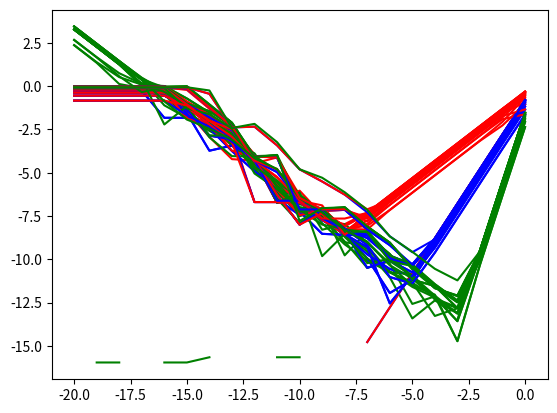

Write Python code to recreate this figure. (Note: this script raises an exception after producing the figure.)
# -*- coding: utf-8 -*-
"""
Projects, functions and notes 
from Numerical Analysis 2nd ed, Sauer, 
Chapter 4 : Least Squares (Aðdferð minnstu kvaðrata), QR-factorization & more
Chapter 5 : Numerical differentiation and integration

[redacted]
"""

import numpy as np 
import numpy.linalg as lin
import matplotlib.pyplot as plt
# from fractions import Fraction
'''''''''''''''''''''''''''''''''  Chapter 5  '''''''''''''''''''''''''''''''''


''' Composite Simpson's Rule
'''
def compositeSimpsonsRule(f,d4f,a,b,m):
    h = (b-a)/(2*m)
    x = np.arange(a,b+h,h)
    c = (b-a)/2 # or some other number between a and b
    Oh4 = (b-a)*h**4*d4f(c)/180
    ySum = 0
    for i in range(1,m+1):
        ySum += 4*f(x[2*i-1])
    for i in range(1,m):
        ySum += 2*f(x[2*i])
    ySum = ySum + f(x[0]) + f(x[2*m])
    return ( ySum*h/3 - Oh4 )


''' Composite Trapezoid Rule 
    Estimates the integral of f from a to b
    f is a mathematical function that takes 1 parameter
    d2f is the second derivative of f
    a and b are the endpoints of the integral
    m is the number of panels that [a,b] will be split into
'''
def compositeTrapezoidRule(f,d2f,a,b,m):
    h = (b-a)/m
    x = np.arange(a,b+h,h)
    c = (b-a)/2 # or some other number between a and b
    Oh2 = (b-a)*h*h*d2f(c)/12
    ySum = 0
    for i in range(1,m):
        ySum += f(x[i])
    ySum = ySum*2 + f(x[0]) + f(x[m])
    return (0.5*h*ySum + Oh2)
    


ff = lambda x: (x**2+4)**(-0.5)
d2ff = lambda x: 3*x**2*(x**2+4)**(-2.5)-(x**2+4)**(-1.5)
d4ff = lambda x: ((2*x**2-4)/((x**2+4)**(5/2)))
aa = 0
bb = 2*3**(0.5)
mm = 16

ff0 = lambda x: 0
FF = lambda x: np.arcsinh(x/2)

cTR = compositeTrapezoidRule(ff,d2ff,aa,bb,mm)
cSR = compositeSimpsonsRule(ff,d4ff,aa,bb,mm)

cTR0 = compositeTrapezoidRule(ff,ff0,aa,bb,mm)
cSR0 = compositeSimpsonsRule(ff,ff0,aa,bb,mm)

rettSvar = FF(bb) - FF(aa)
skekkja = [np.abs(rettSvar-cTR), np.abs(rettSvar-cSR),
           np.abs(rettSvar-cTR0), np.abs(rettSvar-cSR0)]

print('Rétt lausn reiknuð með stofnfalli:', rettSvar)
print()
print('Áætlum c = (b-a)/2')
print('Reiknuð með Samsettu Trapissureglunni:', cTR)
print('Skekkjan er:', skekkja[0])
print('Reiknuð með Samsettu Reglu Simpsons:', cSR)
print('Skekkjan er:', skekkja[1])
print()
print('Án áæltaðar skekkju')
print('Reiknuð með Samsettu Trapissureglunni:', cTR0)
print('Skekkjan er:', skekkja[2])
print('Reiknuð með Samsettu Reglu Simpsons:', cSR0)
print('Skekkjan er:', skekkja[3])
print()
print('Minnsta skekkjan er:', min(skekkja), 'sem er aðferð númer',
      (skekkja.index(min(skekkja))+1), 'af þeim sem við prófuðum' )
print()
print('Aðferð Simpson\'s án áætlaðrar skekkju gefur hér nákvæmasta niðurstöðu')


''' Given Program. What does it do? 
Estimates the difference between a numerical estimation of the derivative of 
sin(x), and the actual value of dsin(x)/dx = cos(x) in point a. 
The computer has problems subtracting floating point numbers of similar value 
from each other, and so it may render a very large number.
The computer also has problems dividing by very small numbers, so it may
render very large numbers even if the actual limit as the denominator 
approaches zero is zero.
'''
def hge1(a):
    p=np.arange(-20,1)
    f=lambda x: np.sin(x)
    df=lambda x: np.cos(x)
    err1,err2,err3=[],[],[]
    for i in range(len(p)):
        h=10.0**p[i]
        err1+=[(f(a+h) - f(a-h))/(2*h)-df(a)]
        err2+=[(f(a+h) - f(a))/h-df(a)]
        h=2*h
        err3+=[(f(a-h)-8*f(a-h/2)+8*f(a+h/2) - f(a+h))/(6*h)-df(a)]
    plt.plot(p,np.log10(np.abs(err1)),'b')
    plt.plot(p,np.log10(np.abs(err2)),'r')
    plt.plot(p,np.log10(np.abs(err3)),'g')
    plt.show()


for i in range(-10,10):
    print(i)
    hge1(i)

hge1(-100)


'''''''''''''''''''''''''''''''''  Chapter 4  '''''''''''''''''''''''''''''''''
''' Implementation of Gauss-Newton Method which finds the point for which 
the sum of the squared distances to circles is minimized.                   '''
def gaussNewton(r,Dr):
    x = np.zeros(2)
    for k in range(10):
        A = makeA(x,Dr)
        rx = makeR(x,r)
        At = np.transpose(A)
        B = At @ A
        b = -At @ rx
        v = GaussSeidelItr(B,b,10) # Use any method to solve for b
        x += v
    return x

''' 
Params:     r is a n-by-1 array of functions that take 2 arguments each. 
            x=[x0,x1] is a tuple
            applies each function of r to x0 and x1
Returns:    A= [r[0](x0,x1), r[1](x0,x1), ..., r[n](x0,x1)]
'''
def makeR(x, r):
    A = []
    for i in range(len(r)):
        ri=r[i](x[0],x[1])
        A.append([ri])
    A = np.array(A,dtype=float)
    return A
        
''' 
Params:     Dr is a n-by-2 array of functions that take 2 arguments each. 
            x=[x0,x1] is a tuple
            applies each function of Dr to x0 and x1
Returns: A= [[Dr[0][0](x0,x1), Dr[0][1](x0,x1), ...],
             [Dr[1][0](x0,x1), Dr[1][1](x0,x1), ...],
             ... 
             [Dr[n][0](x0,x1), Dr[n][1](x0,x1), ...]]
'''
def makeA(x, Dr):
    A = []
    for i in range(len(Dr)):
        drdxi=Dr[i][0](x[0],x[1])
        drdyi=Dr[i][1](x[1],x[1])
        A.append([drdxi,drdyi])
    A = np.array(A,dtype=float)
    return A

''' A function and its partial derivatives for this assignment '''
def ri(xi,yi,Ri):
    return lambda x,y : np.sqrt((x-xi)**2+(y-yi)**2)-Ri

def drdx(xi,yi):
    return lambda x,y : ((x-(xi)) / (np.sqrt((x-(xi))**2+(y-(yi))**2)))

def drdy(xi,yi):
    return lambda x,y : ((y-(yi)) / (np.sqrt((x-(xi))**2+(y-(yi))**2)))

''' (a)-liður '''
X = [0,1,0]
Y = [1,1,-1]
CircleRadii = [1, 1, 1]

R = []
for i in range(len(CircleRadii)):
    R.append(ri(X[i],Y[i],CircleRadii[i]))
    
DR = []
for i in range(len(CircleRadii)):
    DR.append([drdx(X[i],Y[i]), drdy(X[i],Y[i])])

a = gaussNewton(R,DR)
print(a)


''' (b)-liður '''
X = [-1,1,1]
Y = [0,1,-1]
CircleRadii = [1, 1, 1]

R = []
for i in range(len(CircleRadii)):
    R.append(ri(X[i],Y[i],CircleRadii[i]))
    
DR = []
for i in range(len(CircleRadii)):
    DR.append([drdx(X[i],Y[i]), drdy(X[i],Y[i])])

b = gaussNewton(R,DR)
print(b)

''' Output 
[0.41502111 0.0457165 ]     // Correct answer for (a) is (0.4106, 0.0555)
[2.75549395e-01 9.94749856e-18]     // Corr ans for (b) is (0.2755, 0.0)

Being off by 0.01 in (a) may be caused by high condition number due to
multiply A and At together, or from imperfection in GaussSeidelItr
'''






''' Notadi thetta agaeta fall af heimadaemum 4 til adstodar og upprifjunar

# Notkun:   x = GaussSeidelItr(AA,bb,s)
# Fyrir:    AA er nxn fylki, b er vigur að lengd n, s er jákvæð heiltala
# Eftir:    x er s ítranir af Gauss-Seidel með upphafsvigur np.zeros(n)
'''
def GaussSeidelItr(AA,bb,s):
    A=np.array(AA,float)
    b=np.array(bb,float)
    (n,m)=np.shape(A)
    nb=len(b)
    if n != m or m != nb:
        print('wrong dimensions')
        return
    x_old=np.zeros(n)
    x_new=np.zeros(n)
    for j in range(s):
        for i in range(n):
            x_new[i]=b[i]
            for k in range(n):
                if k != i:
                    x_new[i] -= A[i,k]*x_new[k]     # Breytti hér í x_new
            x_new[i] /= A[i,i]
        for i in range(n):
            x_old[i]=x_new[i]
    return x_new






'''     Implementation of QR-factorization using Householder reflectors.    '''
'''     Only works for nxn array. Requires transposation adjustments.       '''
def householder(AA):
    A = np.array(AA, dtype=float)
    R = np.transpose(A)
    n = len(A)
    H = []
    for i in range(n-1):
        R = np.transpose(R)
        x = R[i][i:n]
        print('x', x)
        v = np.zeros(n-i)
        v[0] = lin.norm(x)
        v -= x
        vInner = np.inner(v,v)
        if vInner < 1.0-10 :
            return 'algorithm cancelled to prevent division by zero'
        print('v', v)
        v = np.concatenate((np.zeros(i),v))
        P = np.outer(v,v) / vInner
        print('P')
        print(P)
        P = np.identity(n) - 2*P
        P = changeP(P,i)
        H.append(P)
        print('H[i]')
        print(H[i])
        R = H[i] @ np.transpose(R)
        print('R')
        print(R)
    Q = H[n-2]
    for j in range(n-3,-1,-1):
        Q = H[j] @ Q
    return (Q,R)

    
def changeP(PP,i):
    P = np.copy(PP)
    for j in range(i):
        P[j][j]=1
    return P
    

# A = [[3,1],[4,3]]
# A = np.transpose(A)
A = np.reshape([4,0,3,8,2,6,1,-2,7],(3,3))
QR = householder(A)
print('A')
print(A)
print('Q')
print(QR[0])
print('R')
print(QR[1])
print('Q @ R')
print(QR[0] @ QR[1]) 

''' Outcome:
R
[[ 5.00000000e+00  1.00000000e+01  5.00000000e+00]
 [ 0.00000000e+00  2.00000000e+00 -2.00000000e+00]
 [ 2.22044605e-16  4.44089210e-16  5.00000000e+00]]
A
[[ 4  0  3]
 [ 8  2  6]
 [ 1 -2  7]]
Q
[[ 0.8  0.  -0.6]
 [ 0.   1.   0. ]
 [ 0.6  0.   0.8]]
R
[[ 5.00000000e+00  1.00000000e+01  5.00000000e+00]
 [ 0.00000000e+00  2.00000000e+00 -2.00000000e+00]
 [ 2.22044605e-16  4.44089210e-16  5.00000000e+00]]
Q @ R
[[ 4.  8.  1.]
 [ 0.  2. -2.]
 [ 3.  6.  7.]]
'''


def classicGramSchmidt(AA):
    A = np.array(AA, dtype=float)
    n = len(A)
    R = np.zeros([n,n], dtype=float)
    Q = np.zeros([n,n], dtype=float)
    for j in range(n):
        y = A[j]
        for i in range(j):
            R[i][j] = np.dot(np.transpose(Q[i]),A[j])
            y -= R[i][j]*Q[i]
        R[j][j] = lin.norm(y)
        Q[j] = y / R[j][j]
    return (np.transpose(Q),R)

A = [[4,0,3],[8,2,6],[1,-2,7]]
B = classicGramSchmidt(A)
print(np.transpose(np.array(A, dtype=float)))
print(A[0])
print(B[0])
print(B[1])
print((np.matmul(B[0],B[1])))
B[1][2][2] *=(-1)



def modifiedGramSchmidt(AA):
    A = np.array(AA, dtype=float)
    n = len(A)
    R = np.zeros([n,n], dtype=float)
    Q = np.zeros([n,n], dtype=float)
    for j in range(n):
        y = A[j]
        for i in range(j):
            R[i][j] = np.dot(np.transpose(Q[i]),y)
            y -= R[i][j]*Q[i]
        R[j][j] = lin.norm(y)
        Q[j] = y / R[j][j]
    return (np.transpose(Q),R)

A = [[4,0,3],[8,2,6],[1,-2,7]]
B = modifiedGramSchmidt(A)
print(np.transpose(np.array(A, dtype=float)))
print(B[0])
print(B[1])
print((np.matmul(B[0],B[1])))
